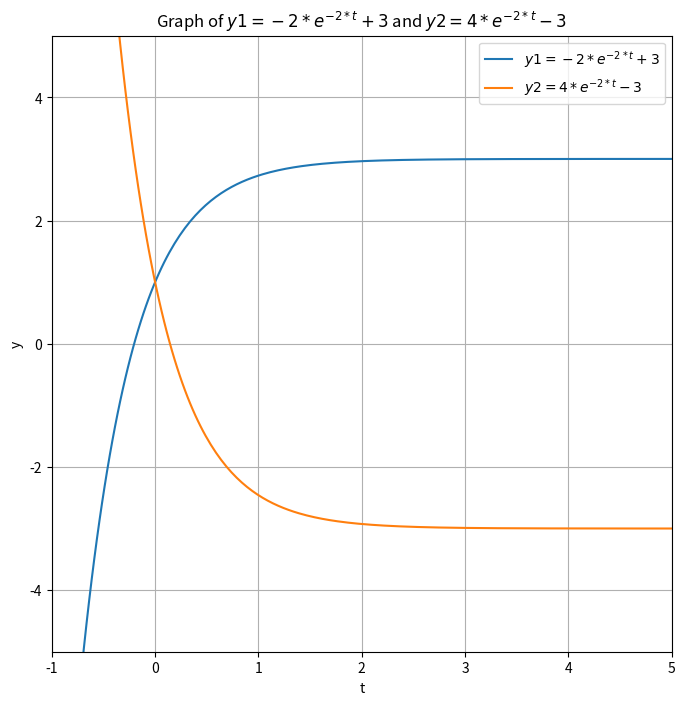

Write Python code to recreate this figure.
import numpy as np
import matplotlib.pyplot as plt

t = np.linspace(-5, 5, 400)  # 400 points from 0 to 1
y1 = -2*(np.exp(-2*(t))) + 3  # Compute e^{t} for each t
y2 = 4*(np.exp(-2*(t))) - 3 

plt.figure(figsize=(8, 8))
plt.plot(t, y1, label='$y1 = -2*e^{-2*t} + 3$')
plt.plot(t, y2, label='$y2 = 4*e^{-2*t} - 3$')

# Adding title and labels
plt.title('Graph of $y1 = -2*e^{-2*t} + 3$ and $y2 = 4*e^{-2*t} - 3$')
plt.xlim(-1, 5)
plt.ylim(-5, 5)
plt.xlabel('t')
plt.ylabel('y')

# Add a grid and legend
plt.grid(True)
plt.legend()

# Show the plot
plt.show()